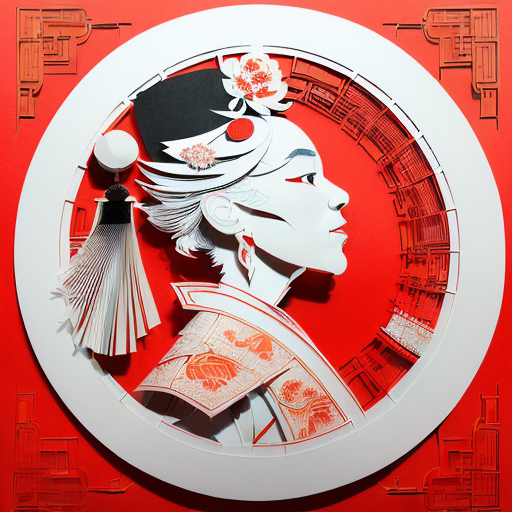
Generation parameters embedded in this image by AUTOMATIC1111 Stable Diffusion web UI or a fork of it (Forge, ...) (PNG 'parameters' text chunk):
(((masterpiece))), best quality,
((Chinese paper-cut art of Lady White Bone character in Journey to the West)), ((Chinese paper-cut)), ((complicated paper-cut with many paper layers)), ((every paper layer with shadows)), (round red background paper), single color on each paper layer, front light, matte paper, (((detailed beautiful face)))
Negative prompt: ((blurry)), watermark, signature, text, weird face, horns on head, weird hands, huge breasts
Steps: 32, Sampler: Euler a, CFG scale: 9.5, Seed: 1600425606, Size: 512x512, Model hash: 10a699c0f3, Model: deliberate_v11